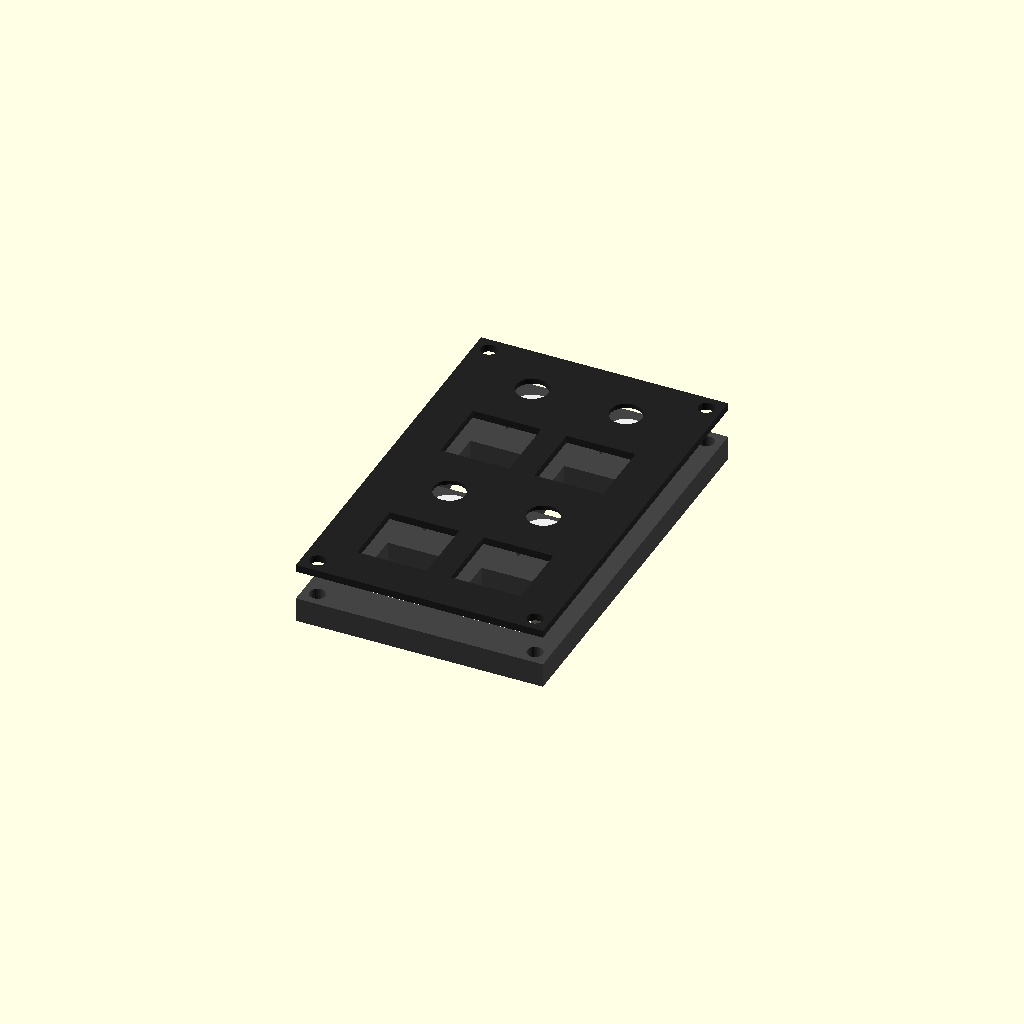
Cell 1: the model at its default parameters.
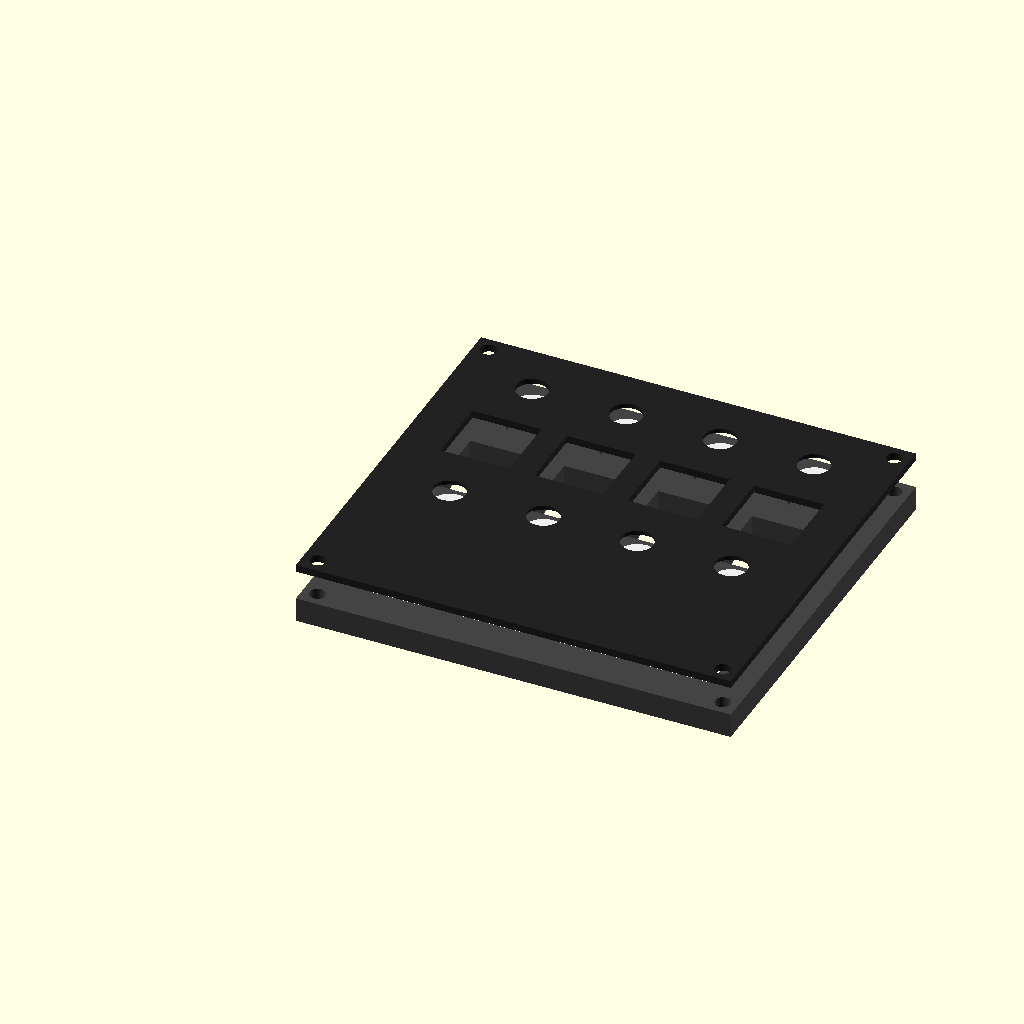
Cell 2: cols = 4 (everything else at default).
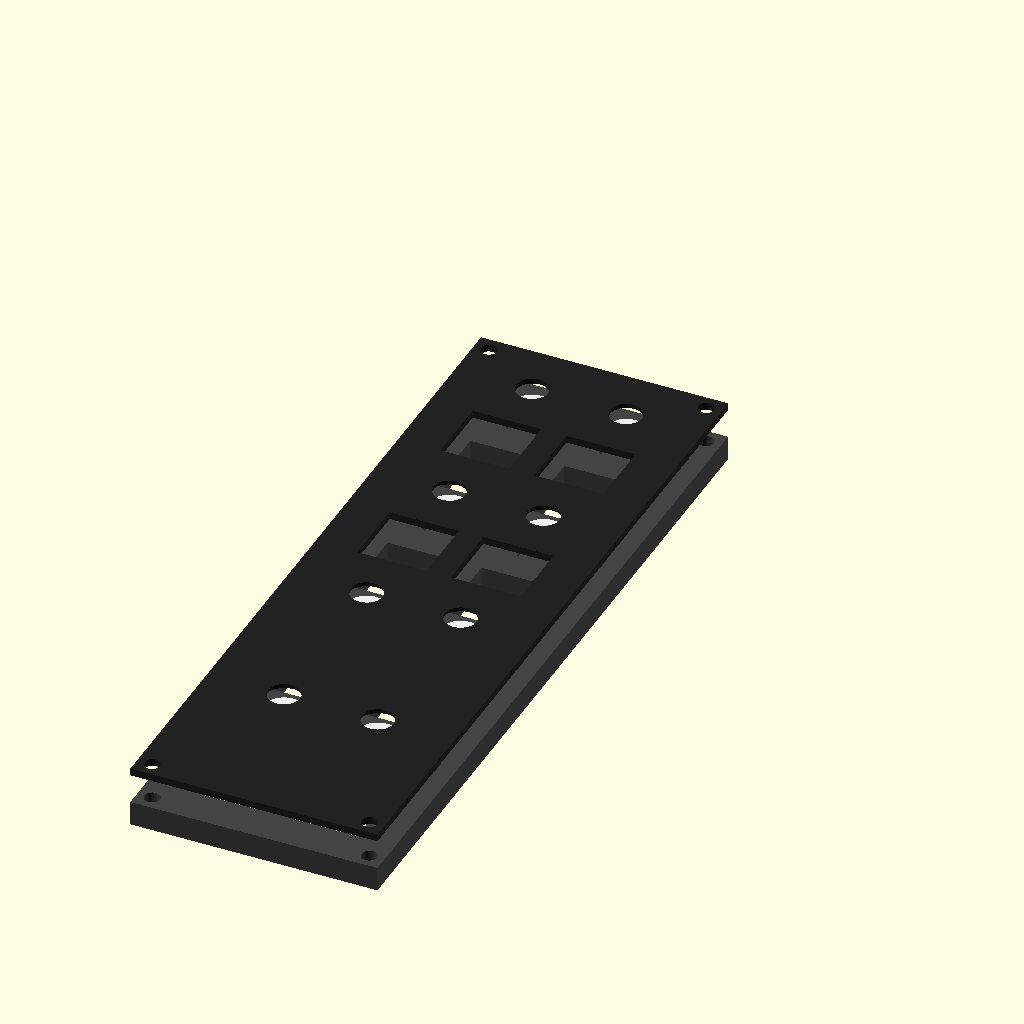
Cell 3: the same model with rows = 4.
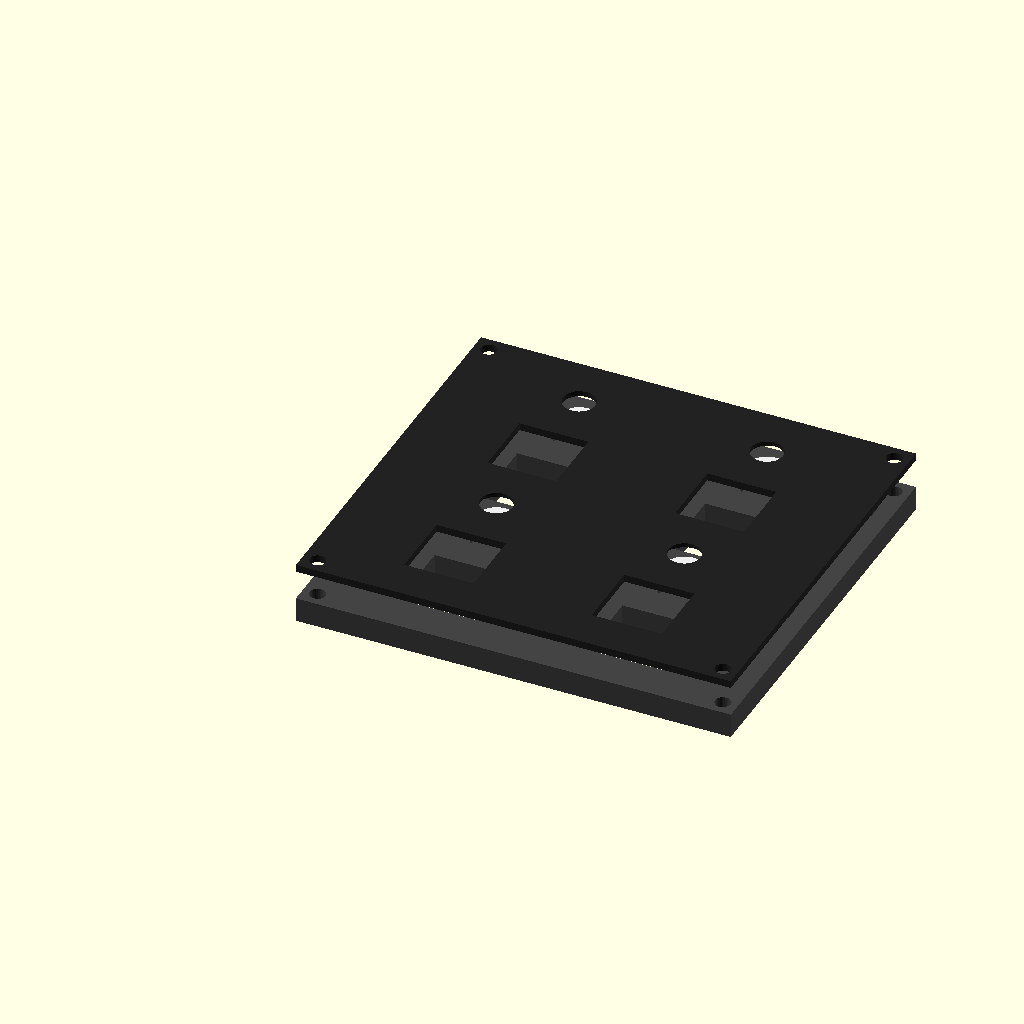
Cell 4: col_pitch = 38.1 (everything else at default).
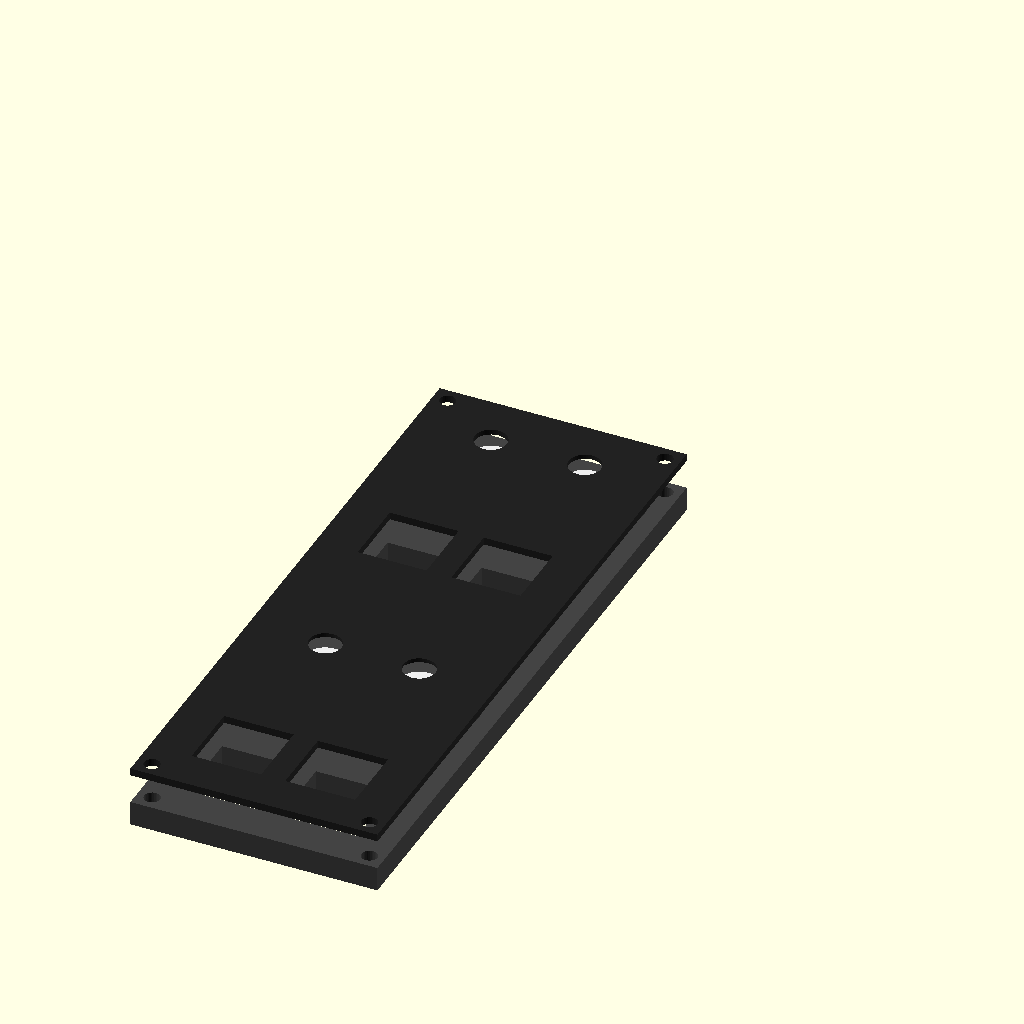
Cell 5: row_pitch = 72 (everything else at default).
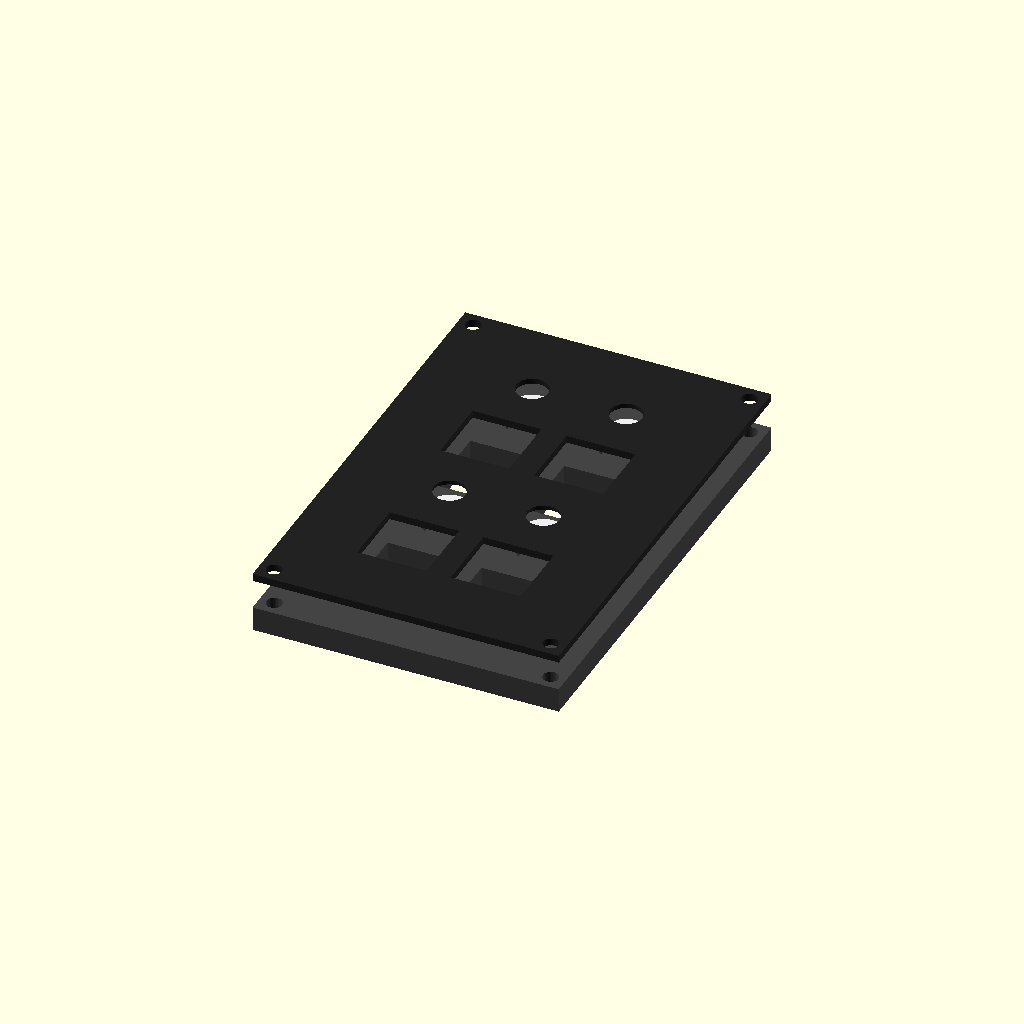
Cell 6 — margin set to 12, the other parameters unchanged.
One fixed orthographic camera (rotation 55°, 0°, 25°; colour scheme Cornfield) for every cell.
The OpenSCAD source (hardware/cad/test_plate.scad):
// Kerbal controller - key + pixel test plate (layout B "annunciator rows")
//
// 2 x 2 keys. Each key has a 10 mm round WS2812B pixel board in a pocket
// directly above it. Three printed parts, stacked:
//
//   plate     1.5 mm, black. MX cutouts + a round light window above each key.
//   diffuser  thin white discs that sit in a counterbore on the plate underside.
//   spacer    5.0 mm, black. Key cavities, pixel pockets, wire channels.
//
// Every key uses a different cutout tolerance and every diffuser a different
// thickness, so one print tells you what fits and what looks right.
// Row-major from the top left: key 1, 2 / 3, 4.
//
// Render one part at a time:
//   openscad -D 'part="plate"'     -o stl/test_plate_plate.stl    test_plate.scad
//   openscad -D 'part="spacer"'    -o stl/test_plate_spacer.stl   test_plate.scad
//   openscad -D 'part="diffusers"' -o stl/test_plate_diffusers.stl test_plate.scad
//   (part="assembly" shows all three stacked for a visual check)

part = "assembly";

// ---- layout -----------------------------------------------------------
cols      = 2;
rows      = 2;
col_pitch = 19.05;
row_pitch = 36.0;     // 19.05 key slot + 16.95 for the pixel above it (36 so it clears the keycap in front)
margin    = 6;        // plate border outside the keys / pixels

// ---- MX switch --------------------------------------------------------
cut        = 14.0;                    // nominal plate cutout
cut_tols   = [-0.05, 0.0, 0.10, 0.20]; // added to cut, per key (row-major)
plate_t    = 1.5;                     // MX clips grip a 1.5 mm plate
cavity     = 15.6;                    // key cavity in the spacer
cap        = 18.0;                    // keycap footprint (for pixel placement)

// ---- pixel board (measure yours with calipers) ------------------------
pixel_d     = 10.0;
pixel_clear = 0.4;                    // pocket = pixel_d + clear
pixel_h     = 3.2;                    // board + LED stack height
window_d    = 6.5;                    // light window through the plate

// ---- diffuser discs ---------------------------------------------------
diff_t      = [0.4, 0.6, 0.8, 1.0];   // thickness per key (row-major)
diff_d      = 8.0;                    // disc diameter
diff_clear  = 0.3;                    // counterbore = diff_d + clear

// ---- spacer -----------------------------------------------------------
spacer_t    = 5.0;
channel_w   = 3.0;                    // wire channel along each pixel row
channel_d   = 2.0;
screw_d     = 3.2;                    // M3 clearance (use ~4.2 for heat-set inserts in the spacer)

eps = 0.01;

// ---- geometry ---------------------------------------------------------
slot       = 19.05;                   // key slot height inside a row cell
extra      = row_pitch - slot;
width      = cols * col_pitch;

function key_x(c) = (c + 0.5) * col_pitch;
function key_y(r) = -(r * row_pitch + extra + slot / 2);   // y grows upward
function pix_y(r) = key_y(r) + row_pitch / 2;               // centred between caps

x0 = -margin;
x1 = width + margin;
y1 = pix_y(0) + pixel_d / 2 + margin;
y0 = key_y(rows - 1) - slot / 2 - margin;

module outline(t) {
    translate([x0, y0, 0]) cube([x1 - x0, y1 - y0, t]);
}

module screw_holes(t) {
    for (x = [x0 + 3, x1 - 3], y = [y0 + 3, y1 - 3])
        translate([x, y, -eps]) cylinder(d = screw_d, h = t + 2 * eps, $fn = 32);
}

function idx(r, c) = r * cols + c;

module plate() {
    difference() {
        outline(plate_t);
        screw_holes(plate_t);
        for (r = [0 : rows - 1], c = [0 : cols - 1]) {
            i = idx(r, c);
            // MX cutout
            translate([key_x(c) - (cut + cut_tols[i]) / 2,
                       key_y(r) - (cut + cut_tols[i]) / 2, -eps])
                cube([cut + cut_tols[i], cut + cut_tols[i], plate_t + 2 * eps]);
            // light window above the key
            translate([key_x(c), pix_y(r), -eps])
                cylinder(d = window_d, h = plate_t + 2 * eps, $fn = 48);
            // counterbore on the underside for the diffuser disc
            translate([key_x(c), pix_y(r), -eps])
                cylinder(d = diff_d + diff_clear, h = diff_t[i] + eps, $fn = 48);
        }
    }
}

module spacer() {
    difference() {
        outline(spacer_t);
        screw_holes(spacer_t);
        for (r = [0 : rows - 1], c = [0 : cols - 1]) {
            // key cavity, through
            translate([key_x(c) - cavity / 2, key_y(r) - cavity / 2, -eps])
                cube([cavity, cavity, spacer_t + 2 * eps]);
            // pixel pocket from the top, LED flush with the plate underside
            translate([key_x(c), pix_y(r), spacer_t - pixel_h])
                cylinder(d = pixel_d + pixel_clear, h = pixel_h + eps, $fn = 64);
        }
        // wire channel along each pixel row, open to the top
        for (r = [0 : rows - 1])
            translate([x0 + 3.5, pix_y(r) - channel_w / 2, spacer_t - channel_d])
                cube([x1 - x0 - 7, channel_w, channel_d + eps]);
    }
}

module diffusers() {
    for (i = [0 : len(diff_t) - 1])
        translate([i * (diff_d + 3), 0, 0])
            cylinder(d = diff_d, h = diff_t[i], $fn = 48);
}

if (part == "plate")           plate();
else if (part == "spacer")     spacer();
else if (part == "diffusers")  diffusers();
else {
    // assembly, exploded slightly so the layers are visible
    color("#222")    translate([0, 0, spacer_t + 6]) plate();
    color("#eee")    for (r = [0 : rows - 1], c = [0 : cols - 1])
        translate([key_x(c), pix_y(r), spacer_t + 3]) cylinder(d = diff_d, h = diff_t[idx(r, c)], $fn = 48);
    color("#444")    spacer();
}
Parameter table extracted from the source (name, type, default, range or options):
part: string, default "assembly"
cols: number, default 2
rows: number, default 2
col_pitch: number, default 19.05
row_pitch: number, default 36
margin: number, default 6
cut: number, default 14
cut_tols: vector, default [-0.05, 0, 0.1, 0.2]
plate_t: number, default 1.5
cavity: number, default 15.6
cap: number, default 18
pixel_d: number, default 10
pixel_clear: number, default 0.4
pixel_h: number, default 3.2
window_d: number, default 6.5
diff_t: vector, default [0.4, 0.6, 0.8, 1]
diff_d: number, default 8
diff_clear: number, default 0.3
spacer_t: number, default 5
channel_w: number, default 3
channel_d: number, default 2
screw_d: number, default 3.2
eps: number, default 0.01
slot: number, default 19.05
